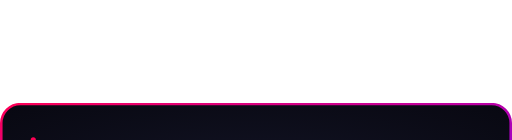
t = 0.00 s
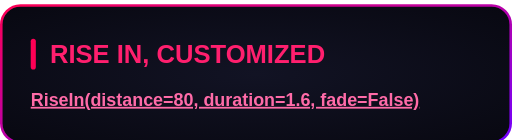
t = 0.80 s
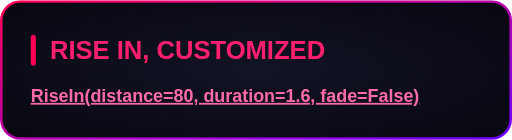
t = 1.60 s
t = 2.35 s: frame unchanged from t = 1.60 s, image omitted
t = 3.10 s: frame unchanged from t = 1.60 s, image omitted
t = 3.85 s: frame unchanged from t = 1.60 s, image omitted

The animated SVG that drew these frames (rendered in a browser with its animation timeline set to each time). Animation: 1 CSS @keyframes rule; one cycle of 4.60 s, repeats indefinitely.

<svg xmlns="http://www.w3.org/2000/svg" width="400" height="109" viewBox="0 0 400 109"><style>
@keyframes sequence-d1898a74 {
0% { opacity: 1; transform: translate(0px, 80px) rotate(0deg) scale(1, 1); animation-timing-function: cubic-bezier(0.22, 1, 0.36, 1); } 34.782509% { opacity: 1; transform: translate(0px, 0px) rotate(0deg) scale(1, 1); } 34.782609% { opacity: 1; transform: translate(0px, 0px) rotate(0deg) scale(1, 1); animation-timing-function: linear; } 100% { opacity: 1; transform: translate(0px, 0px) rotate(0deg) scale(1, 1); }
}
.sequence-d1898a74 {
  animation: sequence-d1898a74 4.6s linear 0s infinite both;
  transform-box: fill-box;
  transform-origin: center;
}
@media (prefers-reduced-motion: reduce) {
  .sequence-d1898a74 { animation: none; }
}
</style><g transform="translate(0 0)"><g class="sequence-d1898a74"><defs><radialGradient id="background" cx="0.5" cy="0.5" r="0.7"><stop offset="0" stop-color="#121324"/><stop offset="1" stop-color="#080811"/></radialGradient><linearGradient id="border" x1="0" y1="0" x2="1" y2="1"><stop offset="0" stop-color="#FF0055"/><stop offset="1" stop-color="#7000FF"/></linearGradient></defs><rect x="1" y="1" width="398" height="107" rx="15" fill="url(#background)" stroke="none" stroke-width="2"/><rect x="1" y="1" width="398" height="107" rx="15" fill="none" stroke="url(#border)" stroke-width="2"/><g font-family="Arial, Helvetica, sans-serif"><rect x="24.0" y="27.0" width="4" height="24.0" rx="2" fill="#FF0055"/><text x="39.0" y="46.0" font-size="20" fill="#FF1F6E" font-weight="700">RISE IN, CUSTOMIZED</text><text x="24.0" y="79.4" font-size="14" fill="#F2F2FF"><tspan fill="#FF6BA8" font-weight="700" text-decoration="underline">RiseIn(distance=80, duration=1.6, fade=False)</tspan></text></g></g></g></svg>
